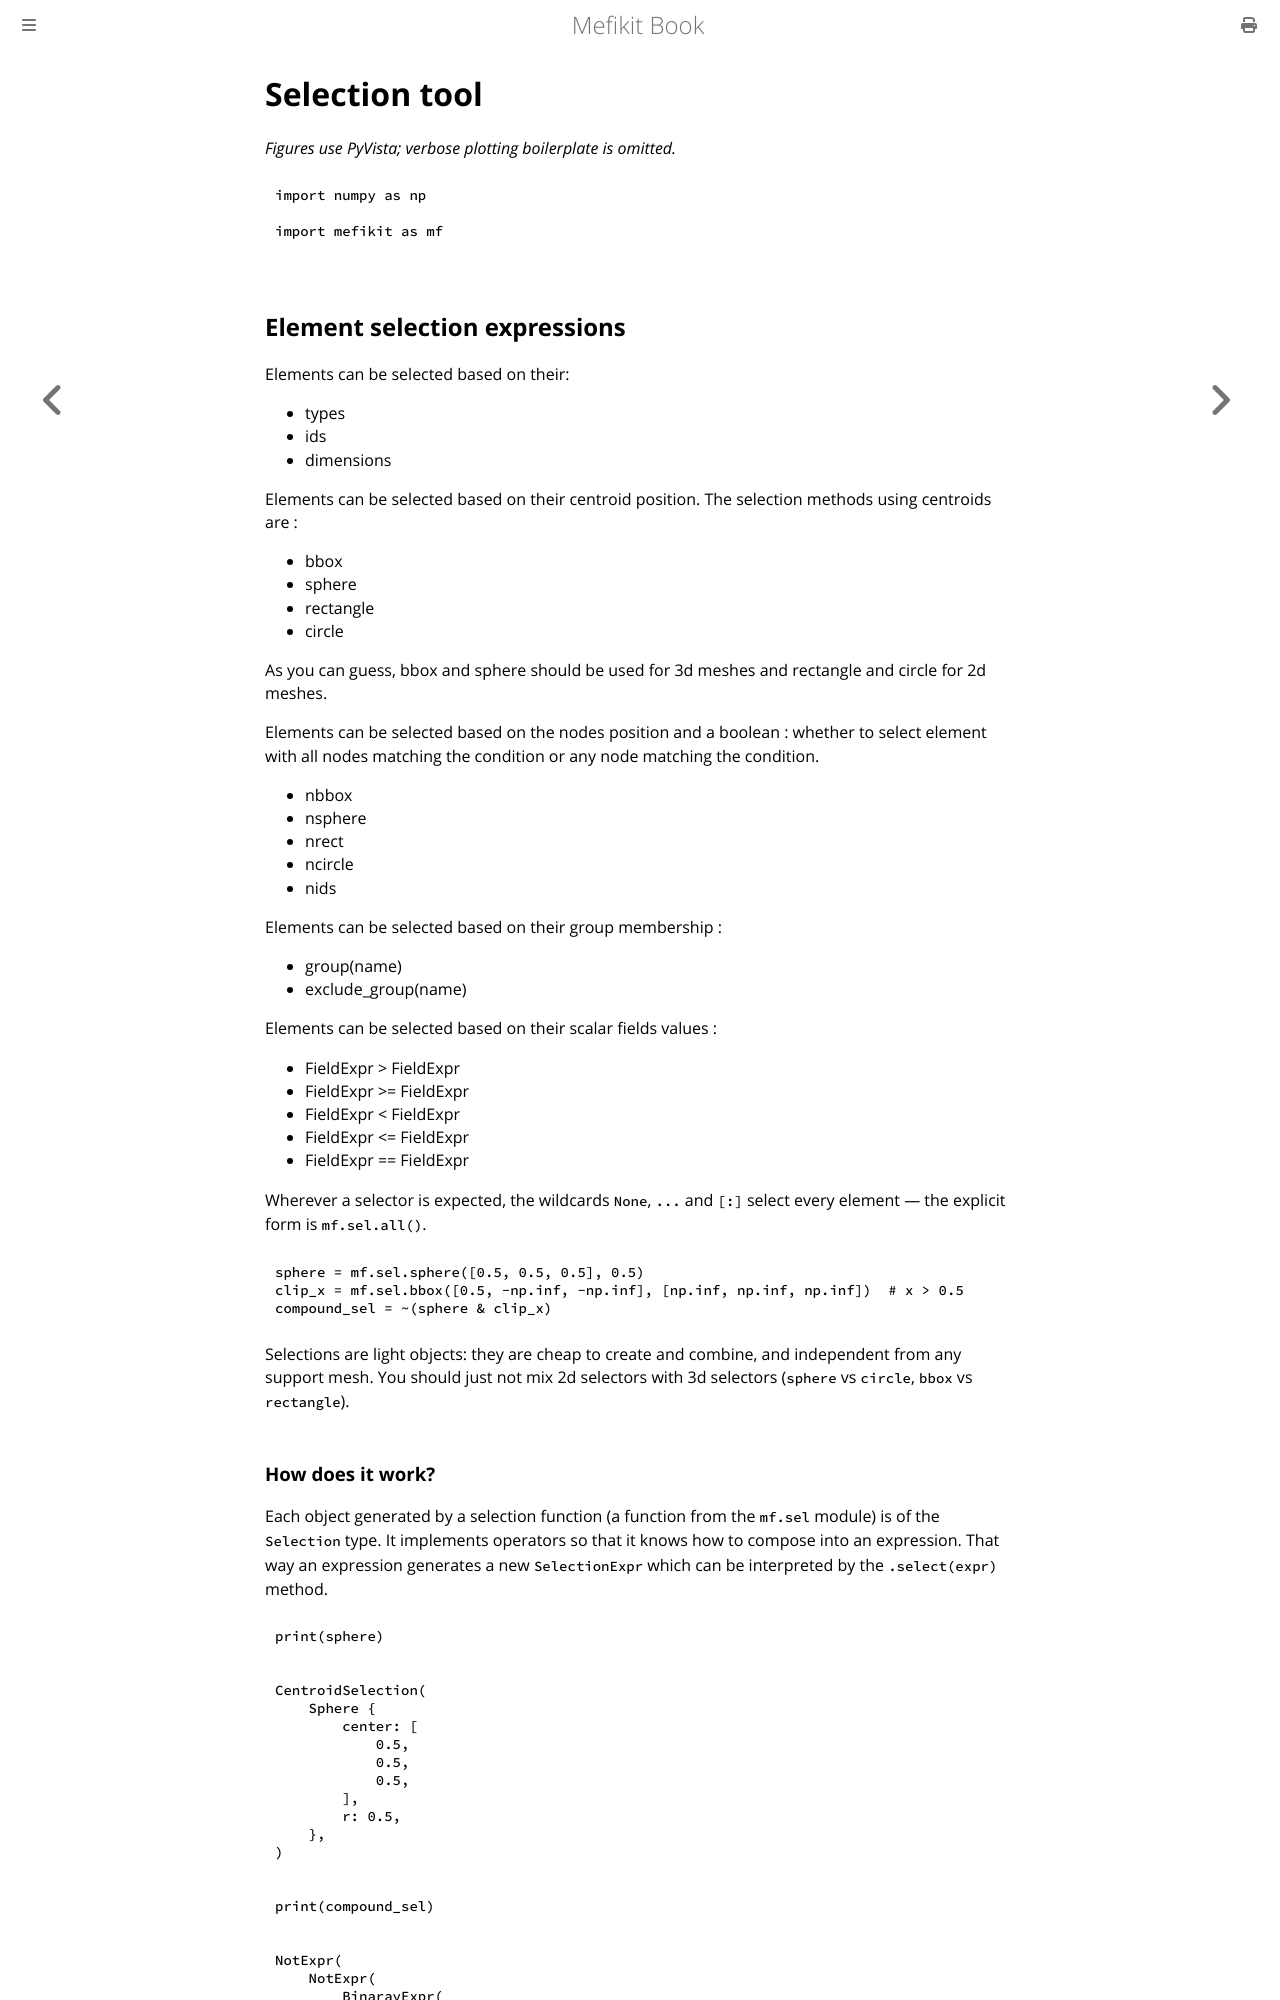

repository: asonolet/mefikit · page: python_examples/selection.html · generator: mdbook

# Selection tool

*Figures use PyVista; verbose plotting boilerplate is omitted.*


```python
import numpy as np

import mefikit as mf
```

## Element selection expressions

Elements can be selected based on their:
- types
- ids
- dimensions

Elements can be selected based on their centroid position. The selection methods using centroids are :
- bbox
- sphere
- rectangle
- circle

As you can guess, bbox and sphere should be used for 3d meshes and rectangle and circle for 2d meshes.

Elements can be selected based on the nodes position and a boolean : whether to select element with all nodes matching the condition or any node matching the condition.
- nbbox
- nsphere
- nrect
- ncircle
- nids

Elements can be selected based on their group membership :
- group(name)
- exclude_group(name)

Elements can be selected based on their scalar fields values :
- FieldExpr > FieldExpr
- FieldExpr >= FieldExpr
- FieldExpr < FieldExpr
- FieldExpr <= FieldExpr
- FieldExpr == FieldExpr

Wherever a selector is expected, the wildcards `None`, `...` and `[:]` select every element — the explicit form is `mf.sel.all()`.



```python
sphere = mf.sel.sphere([0.5, 0.5, 0.5], 0.5)
clip_x = mf.sel.bbox([0.5, -np.inf, -np.inf], [np.inf, np.inf, np.inf])  # x > 0.5
compound_sel = ~(sphere & clip_x)
```
